pico-8 play session: mixed d-pad (fixed 12-tick cycle), after a click and taps of 🅾, ❎, 🅾+❎, 🅾 in the second before t = 0

[t = 1 s] mixed d-pad (1.2s cycle ×~1): → ← ↑ ↓ + 🅾/❎ taps, ~1s
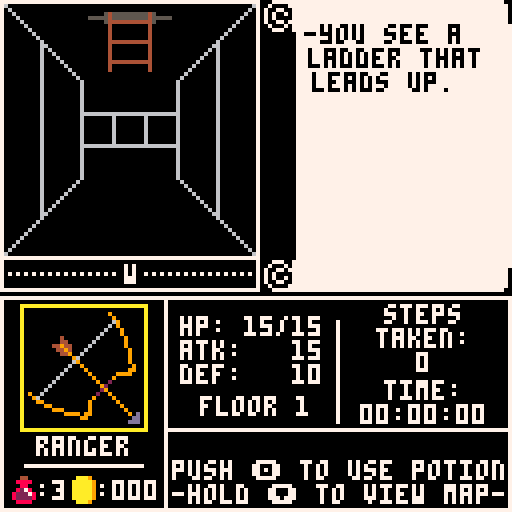
[t = 2 s] mixed d-pad (1.2s cycle ×~1): → ← ↑ ↓ + 🅾/❎ taps, ~2s
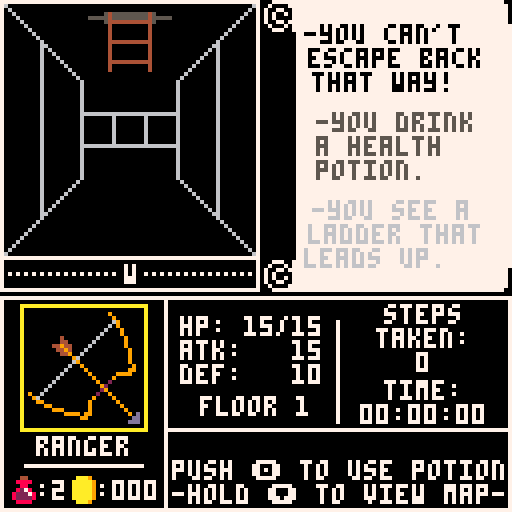
[t = 4 s] mixed d-pad (1.2s cycle ×~3): → ← ↑ ↓ + 🅾/❎ taps, ~4s
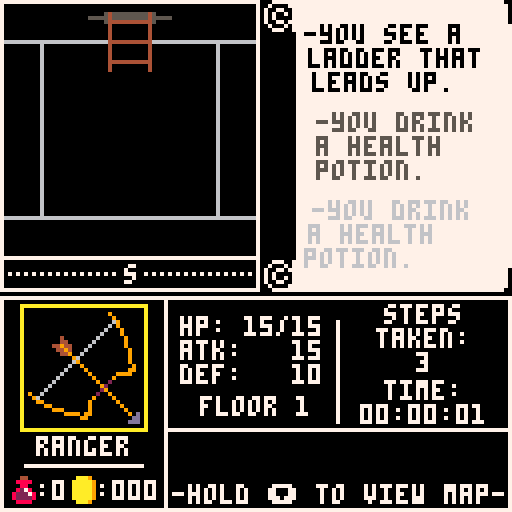
[t = 6 s] mixed d-pad (1.2s cycle ×~5): → ← ↑ ↓ + 🅾/❎ taps, ~6s
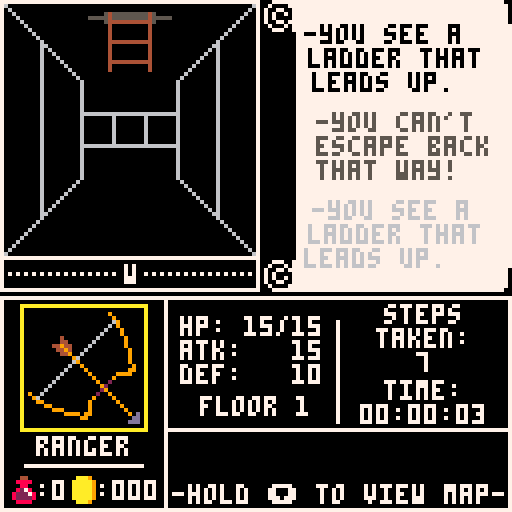
[t = 8 s] mixed d-pad (1.2s cycle ×~6): → ← ↑ ↓ + 🅾/❎ taps, ~8s
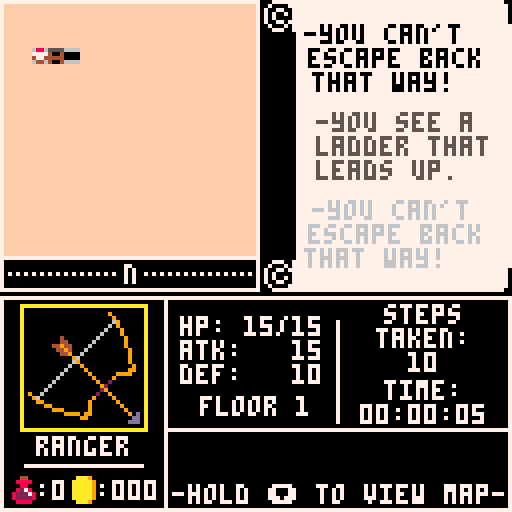

pico-8 cartridge
version 8
__lua__
--wizardish
--by eduardolicious

cartdata("wizardish")
high=dget(00)
floor={}
floornum=0
startx=3
starty=3
endx=7
endy=2
posx=startx
posy=starty
dirdraw=2
facing="s"
message1a="-you see a"
message1b="ladder that"
message1c="leads up."
message2a=" "
message2b=" "
message2c=" "
message3a=" "
message3b=" "
message3c=" "
steps=0
totalsteps=0
potions=3
gold=0
sclock=0
mclock=0
hclock=0
justclimbed=0
scroll=390
animloop=0
palette=0

function _init()
 sfx(10)
 titleinit()
end

function titleinit()
 mode=0
end

function gameinit()
 mode=1
 buildmap()
end

function chargeninit()
 mode=3
end

function confirminit()
 mode=4
end

function gameoverinit()
 mode=5
end

function endinginit()
 mode=6
end

function buildmap()
 for x=-2,17 do
 floor[x]={}
  for y=0,15 do
   floor[x][y]=sget((floornum*16)+x,y+8)
   sset(110+x,64+y,15)
  end
 end
palette=flr(rnd(12))
if palette==1 then
 pal1=13
 pal2=12
elseif palette==2 then
 pal1=1
 pal2=13
elseif palette==3 then
 pal1=2
 pal2=14
elseif palette==4 then
 pal1=2
 pal2=8
elseif palette==5 then
 pal1=5
 pal2=6
elseif palette==6 then
 pal1=6
 pal2=7
elseif palette==7 then
 pal1=9
 pal2=15
elseif palette==8 then
 pal1=9
 pal2=10
elseif palette==9 then
 pal1=4
 pal2=15
else
 pal1=3
 pal2=11
end
pal(3,pal1)
pal(11,pal2)
end

function move()
if btnp(0) and floor[posx][posy]!=5 then
 dirdraw-=1
end
if dirdraw<0 then
 dirdraw=3
end
if btnp(1) and floor[posx][posy]!=5 then
 dirdraw+=1
end
if dirdraw>3 then
 dirdraw=0
end
if btnp(2) and floor[posx][posy]!=5 then
 if dirdraw==0 and floor[posx][posy-1]!=0 then
  posy-=1
 elseif dirdraw==1 and floor[posx+1][posy]!=0 then
  posx+=1
 elseif dirdraw==2 and floor[posx][posy+1]!=0 then
  posy+=1
 elseif dirdraw==3 and floor[posx-1][posy]!=0 then
  posx-=1
 end
messages()
end
if btnp(4) and potions>=1 then
 use_potion()
end
if btnp(5) and floor[posx][posy]==2 and justclimbed==0 then
 go_up()
end
if btnp(5) and floor[posx][posy]==3 and justclimbed==0 then
 go_down()
end
if btnp(5) and floor[posx][posy]==4 then
 open_chest()
end
if btnp(5) and floor[posx][posy]==5 then
 attack()
end
 sset((112+posx),(posy+64),0)
end

function attack()
 rotatemessages()
 message1a="-you attack"
 message1b="the monster"
 hitchance=flr(rnd(6))
 if hitchance<=1 then
  sfx(12)
  message1c="but miss!"
 else
  sfx(11)
  message1c="and hit it!"
  enemy.health-=flr((str/2)+(flr(rnd(str/2))))+1
 end
 if enemy.health<=0 then
  enemy.health=0
  kill()
 else
  gamedraw()
  if btnp(5,1) then
  for delay=1,3000 do
   drawenemy()
  end
  end
  enemyattack()
 end
end

function kill()
 gamedraw()
 if btnp(5,1) then
 for delay=1,3000 do
   drawenemy()
 end
 end
 sfx(13)
 rotatemessages()
 message1a="-you have"
 message1b="defeated the"
 message1c="monster!"
 gold+=flr(rnd(10))
 floor[posx][posy]=1
 sset(((floornum*16)+posx),(posy+8),1)
end

function enemyattack()
 rotatemessages()
 for delay=1,30 do
 if btn(5,1) then
  line(0,0,0,60,7)
  flip()
 else
  if btnp(3) then
  drawenemy()
  end
  flip()
 end
 end
 message1a="-the monster"
 message1b="attacks you"
 misschance=flr(rnd(6))
 if misschance<=1 or (character=="ranger" and misschance<=2) then
  sfx(12)
  message1c="but misses!"
 else
  message1c="and hits!"
  for delay=1,7 do
  line(20,20,delay*4+20,delay*4+20,8)
  line(25,15,delay*4+25,delay*4+15,8)
  line(15,25,delay*4+15,delay*4+25,8)
  flip()
  end
  if hp<10 then
   print("0",61,79,8)
   print(hp,65,79,8)
  else
   print(hp,61,79,8)
  end
  sfx(11)
  damage=flr((enemy.attack/3)+(flr(rnd(enemy.attack/2))))-(dex/5)
  if damage <=0 then
   hp-=1
  else
   hp-=damage
  end
 end
end

function use_potion()
 sfx(16)
 potions-=1
 rotatemessages()
 message1a="-you drink"
 message1b="a health"
 message1c="potion."
  for delay=1,30000 do
  if hp<10 then
   print("0",61,79,12)
   print(hp,65,79,12)
  else
   print(hp,61,79,12)
  end
  end
 hp+=10
 if character=="cleric" then
  rotatemessages()
  message1a="-the gods"
  message1b="bless your"
  message1c="potion!"
  hp+=(flr(rnd(4))+1)
 end
 if hp>hpmax then
  hp=hpmax
 end
end

function go_down()
 sfx(14)
 floornum+=1
 if floornum>7 then
  mode=6
 else
 rotatemessages()
 message1a="-you climb"
 message1b="down to the"
 message1c="next floor."
 justclimbed=1
 pal()
 buildmap()
 end
end

function go_up()
  rotatemessages()
  message1a="-you can't"
  message1b="escape back"
  message1c="that way!"
end

function open_chest()
 local trapchance=rnd(100)
 if character=="ranger" then
  if trapchance<=25 then
   rotatemessages()
   message1a="-you find"
   message1b="and disarm"
   message1c="a trap!"
   sfx(12)
   for delay=1,15 do
    flip()
   end
   gamedraw()
   for delay=1,10 do
    flip()
   end
  end
  trapchance=100
 end
 rotatemessages()
 if trapchance<=25 then
  sfx(11)
  message1a="-you just"
  message1b="triggered a"
  message1c="trap!"
  for delay=1,10 do
  print("*",31,40,8)
  flip()
  end
   gamedraw()
   for delay=1,10 do
    flip()
   end
  print("*",31,40,0)
  hp-=(flr(rnd(7)))+1
  rotatemessages()
 end
 sfx(13)
  for delay=1,15 do
  print("*",27,28,10)
  spr(6,32,32)
  flip()
  end
 local loot=rnd(3)
 if loot<=1 and potions <=9 then
  message1a="-you find"
  message1b="a potion in"
  message1c="the chest."
  potions+=1
 else
 message1a="-you find"
 message1b="some gold in"
 message1c="the chest."
 gold+=((flr(rnd(10)))+10)
 end
 floor[posx][posy]=1
 sset(((floornum*16)+posx),(posy+8),1)
end

function drawwalls()
if dirdraw==0 then
 if floor[posx][posy-1]==0 then
  drawfrontwall()
  if floor[posx-1][posy-1]!=0 then
   drawfakeleft()
  end
  if floor[posx+1][posy-1]!=0 then
   drawfakeright()
  end
 else
 if floor[posx-1][posy-1]==0 then
  drawupleftwall()
 else
  drawupleftblank()
 end
 if floor[posx+1][posy-1]==0 then
  drawuprightwall()
 else
  drawuprightblank()
 end
 end
 if floor[posx-1][posy]==0 then
  drawleftwall()
 elseif floor[posx-1][posy-1]==0 then
  drawleftblank()
 end
 if floor[posx+1][posy]==0 then
  drawrightwall()
 elseif floor[posx+1][posy-1]==0 then
  drawrightblank()
 end 
 if floor[posx][posy-3]==0 and floor[posx][posy-2]!=0 and floor[posx][posy-1]!=0 then
  draw2frontwall()
 end
 if floor[posx][posy-2]==0 and floor[posx][posy-1]!=0 then
  drawupfrontwall()
 elseif floor[posx][posy-1]!=0 then
 if floor[posx-1][posy-2]==0 then
  draw2leftwall()
 end
 if floor[posx+1][posy-2]==0 then
  draw2rightwall()
 end
 end
elseif dirdraw==1 then
 if floor[posx+1][posy]==0 then
  drawfrontwall()
  if floor[posx+1][posy-1]!=0 then
   drawfakeleft()
  end
  if floor[posx+1][posy+1]!=0 then
   drawfakeright()
  end
 else
 if floor[posx+1][posy-1]==0 then
  drawupleftwall()
 else
  drawupleftblank()
 end
 if floor[posx+1][posy+1]==0 then
  drawuprightwall()
 else
  drawuprightblank()
 end
 end
 if floor[posx][posy-1]==0 then
  drawleftwall()
 elseif floor[posx+1][posy-1]==0 then
  drawleftblank()
 end
 if floor[posx][posy+1]==0 then
  drawrightwall()
 elseif floor[posx+1][posy+1]==0 then
  drawrightblank()
 end
 if floor[posx+3][posy]==0 and floor[posx+2][posy]!=0 and floor[posx+1][posy]!=0 then
  draw2frontwall()
 end
 if floor[posx+2][posy]==0 and floor[posx+1][posy]!=0 then
  drawupfrontwall()
 elseif floor[posx+1][posy]!=0 then
 if floor[posx+2][posy-1]==0 then
  draw2leftwall()
 end
 if floor[posx+2][posy+1]==0 then
  draw2rightwall()
 end
 end
elseif dirdraw==2 then
 if floor[posx][posy+1]==0 then
  drawfrontwall()
  if floor[posx+1][posy+1]!=0 then
   drawfakeleft()
  end
  if floor[posx-1][posy+1]!=0 then
   drawfakeright()
  end
 else
 if floor[posx+1][posy+1]==0 then
  drawupleftwall()
 else
  drawupleftblank()
 end
 if floor[posx-1][posy+1]==0 then
  drawuprightwall()
 else
  drawuprightblank()
 end
 end
 if floor[posx+1][posy]==0 then
  drawleftwall()
 elseif floor[posx+1][posy+1]==0 then
  drawleftblank()
 end
 if floor[posx-1][posy]==0 then
  drawrightwall()
 elseif floor[posx-1][posy+1]==0 then
  drawrightblank()
 end
 if floor[posx][posy+3]==0 and floor[posx][posy+2]!=0 and floor[posx][posy+1]!=0 then
  draw2frontwall()
 end
 if floor[posx][posy+2]==0 and floor[posx][posy+1]!=0 then
  drawupfrontwall()
 elseif floor[posx][posy+1]!=0 then
 if floor[posx+1][posy+2]==0 then
  draw2leftwall()
 end
 if floor[posx-1][posy+2]==0 then
  draw2rightwall()
 end
 end
elseif dirdraw==3 then
 if floor[posx-1][posy]==0 then
  drawfrontwall()
  if floor[posx-1][posy+1]!=0 then
   drawfakeleft()
  end
  if floor[posx-1][posy-1]!=0 then
   drawfakeright()
  end
 else
 if floor[posx-1][posy+1]==0 then
  drawupleftwall()
 else
  drawupleftblank()
 end
 if floor[posx-1][posy-1]==0 then
  drawuprightwall()
 else
  drawuprightblank()
 end
 end
 if floor[posx][posy+1]==0 then
  drawleftwall()
 elseif floor[posx-1][posy+1]==0 then
  drawleftblank()
 end
 if floor[posx][posy-1]==0 then
  drawrightwall()
 elseif floor[posx-1][posy-1]==0 then
  drawrightblank()
 end
 if floor[posx-3][posy]==0 and floor[posx-2][posy]!=0 and floor[posx-1][posy]!=0 then
  draw2frontwall()
 end
 if floor[posx-2][posy]==0 and floor[posx-1][posy]!=0 then
  drawupfrontwall()
 elseif floor[posx-1][posy]!=0 then
 if floor[posx-2][posy+1]==0 then
  draw2leftwall()
 end
 if floor[posx-2][posy-1]==0 then
  draw2rightwall()
 end
 end
end
end

function drawfrontwall()
line(10,10,54,10,6)
line(10,10,10,54,6)
line(54,10,54,54,6)
line(10,54,54,54,6)
end

function drawfakeleft()
line(0,22,10,25,6)
line(0,42,10,39,6)
end

function drawfakeright()
line(64,22,54,25,6)
line(64,42,54,39,6)
end

function drawupfrontwall()
line(20,20,20,44,6)
line(44,20,44,44,6)
line(20,20,44,20,6)
line(20,44,44,44,6)
end

function draw2frontwall()
line(28,28,28,36,6)
line(36,28,36,36,6)
line(20,28,44,28,6)
line(20,36,44,36,6)
end

function drawleftwall()
line(0,22,10,25,0)
line(0,42,10,39,0)
line(0,0,10,10,6)
line(0,64,10,54,6)
line(10,10,10,54,6)
end

function drawleftblank()
line(10,10,10,54,6)
line(10,10,0,10,6)
line(10,54,0,54,6)
end

function drawupleftwall()
line(10,10,10,54,6)
line(10,10,20,20,6)
line(10,54,20,44,6)
line(20,20,20,44,6)
end

function draw2leftwall()
line(20,20,20,44,6)
line(20,20,28,28,6)
line(20,44,28,36,6)
line(28,28,28,36,6)
line(21,28,27,28,0)
line(21,36,27,36,0)
end

function drawupleftblank()
line(20,20,20,44,6)
line(20,20,10,20,6)
line(20,44,10,44,6)
end

function drawrightwall()
line(64,22,54,25,0)
line(64,42,54,39,0)
line(64,0,54,10,6)
line(64,64,54,54,6)
line(54,10,54,54,6)
end

function drawrightblank()
line(54,10,54,54,6)
line(54,10,64,10,6)
line(54,54,64,54,6)
end

function drawuprightwall()
line(54,10,54,54,6)
line(54,10,44,20,6)
line(54,54,44,44,6)
line(44,20,44,44,6)
end

function draw2rightwall()
line(44,20,44,44,6)
line(44,20,36,28,6)
line(44,44,36,36,6)
line(36,28,36,36,6)
line(37,28,43,28,0)
line(37,36,43,36,0)
end

function drawuprightblank()
line(44,20,44,44,6)
line(44,20,54,20,6)
line(44,44,54,44,6)
end

function drawprops()
if floor[posx][posy]==2 then
 drawladderup()
elseif floor[posx][posy]==3 then
 drawladderdown()
end
if floor[posx][posy]==4 then
 drawchest()
end
if floor[posx][posy]==5 then
 drawenemy()
end
end

function drawenemy()
 if animloop<10 then
  spr(48,16,27,4,1)
  spr(52,16,35,4,1)
 elseif (animloop>=10 and animloop<20) or (animloop>=40 and animloop<50) then
  spr(240,16,27,4,1)
  spr(244,16,35,4,1) 
 elseif (animloop>=20 and animloop<40) then
  spr(248,16,27,4,1)
  spr(252,16,35,4,1)
 end 
 spr(56,16,43,4,1)
 spr(60,16,51,4,1)
 if enemy.health>0 then
  line((64-enemy.maxhealth)/2,23,((64-enemy.maxhealth)/2)+enemy.health,23,8)
 end
 if enemy.health<enemy.maxhealth then
  line(((64-enemy.maxhealth)/2)+enemy.health+1,23,((64-enemy.maxhealth)/2)+enemy.maxhealth,23,0)
 end
 rect(((64-enemy.maxhealth)/2)-1,22,((64-enemy.maxhealth)/2)+enemy.maxhealth+1,24,7)
end

function generateenemy()
 enemy={}
 enemy.health=flr(rnd(15))+(floornum*7)+1
 if enemy.health>=60 then
  enemy.health=60
 end
 enemy.maxhealth=enemy.health
 enemy.attack=flr(rnd(floornum*2))+1
 animloop=0
end

function drawladderup()
line(26,3,38,3,5)
line(22,4,42,4,5)
line(26,5,38,5,5)
line(27,3,27,17,4)
line(37,3,37,17,4)
line(27,5,37,5,4)
line(27,10,37,10,4)
line(27,15,37,15,4)
end

function drawladderdown()
line(26,59,38,59,5)
line(22,60,42,60,5)
line(26,61,38,61,5)
line(27,61,27,47,4)
line(37,61,37,47,4)
line(27,59,37,59,4)
line(27,54,37,54,4)
line(27,49,37,49,4)
end

function drawchest()
rectfill(22,46,42,60,4)
rect(22,46,42,60,5)
line(23,48,41,48,5)
line(23,50,41,50,5)
line(23,52,41,52,0)
line(23,56,41,56,5)
rectfill(25,51,27,55,10)
rectfill(37,51,39,55,10)
line(22,46,22,46,0)
line(42,46,42,46,0)
line(26,53,26,54,5)
line(38,53,38,54,5)
end

function rotatemessages()
message3c=message2c
message3b=message2b
message3a=message2a
message2c=message1c
message2b=message1b
message2a=message1a
steps=0
end

function messages()
totalsteps+=1
steps+=1
if floor[posx][posy]==2 then
 rotatemessages()
 message1a="-you see a"
 message1b="ladder that"
 message1c="leads up."
end
if floor[posx][posy]==3 then
 rotatemessages()
 message1a="-you see a"
 message1b="ladder that"
 message1c="leads down."
end
if floor[posx][posy]==4 then
 rotatemessages()
 message1a="-you see a"
 message1b="locked chest"
 message1c="before you."
end
if floor[posx][posy]==5 then
 sfx(10)
 rotatemessages()
 message1a="-you are"
 message1b="ambushed by"
 message1c="an enemy!"
 generateenemy()
end
if steps>=1 then
 justclimbed=0
end
if steps>=4 then
 rotatemessages()
 message1a=" "
 message1b=" "
 message1c=" "
end
if steps>=8 then
 rotatemessages()
end
if steps>=12 then
 rotatemessages()
end
end

function titleupdate()
 if btnp(4) then
  music(0)
  chargeninit()
 end
end

function chargenupdate()
 if btnp(0) then
  character="knight"
  str=15
  con=40
  dex=35
 elseif btnp(1) then
  character="wizard"
  str=30
  con=20
  dex=15
 elseif btnp(2) then
  character="cleric"
  str=20
  con=30
  dex=25
 elseif btnp(3) then
  character="ranger"
  str=15
  con=15
  dex=10
 end
 if btnp(0) or btnp(1) or btnp(2) or btnp(3) then
  hp=con
  hpmax=con
  confirminit()
 end
end

function confirmupdate()
 if character=="knight" then
 charspr=64
 elseif character=="wizard" then
 charspr=68
 elseif character=="cleric" then
 charspr=72
 elseif character=="ranger" then
 charspr=76
 end
 if btnp(5) then
  gameinit()
 elseif btnp(4) then
  chargeninit()
 end
end

function gameoverupdate()
 if scroll>=111 then
  scroll-=1
 end 
end

function endingupdate()
 if scroll>=111 then
  scroll-=1
 end 
end

function gameupdate()
animloop+=2
if animloop>=50 then
 animloop=0
end
sclock+=1
if sclock>1800 then
 mclock+=1
 sclock=0
end
if mclock>60 then
 hclock+=1
 mclock=0
end
if dirdraw==0 then
 facing="n"
elseif dirdraw==1 then
 facing="e"
elseif dirdraw==2 then
 facing="s"
elseif dirdraw==3 then
 facing="w"
end
move()
if hp<=0 then
 mode=5
end
end

function _draw()
 if mode==0 then
  titledraw()
 elseif mode==1 then
  gamedraw()
 elseif mode==3 then
  chargendraw()
 elseif mode==4 then
  confirmdraw()
 elseif mode==5 then
  gameoverdraw()
 elseif mode==6 then
  endingdraw()
 end
end

function titledraw()
 cls()
 spr(128,0,0,16,7)
 print("by eduardolicious",30,64,15)
 print("high score:",36,97,15)
 print(high,80,97,10)
 print("push 🅾️ to start",32,103,15)
 print("music by 0xabad1dea git.io/voamb",0,115,15)
 print("enemy art by @tronknotts",16,121,15)
end

function chargendraw()
 cls()
 spr(2,61,44)
 spr(2,61,57,1,1,false,true)
 spr(3,67,51)
 spr(3,54,51,1,1,true,false)
 spr(64,5,38,4,4)
 spr(68,90,38,4,4)
 spr(72,48,0,4,4)
 spr(76,48,76,4,4)
 print("knight",10,71,12)
 print("wizard",95,71,12)
 print("cleric",53,34,12)
 print("ranger",53,109,12)
 print("choose your character",24,120,7)
end

function confirmdraw()
 rectfill(15,15,111,111,10)
 rectfill(16,16,110,110,0)
 print(character,52,19,7)
 spr(charspr,48,25,4,4)
 if character=="knight" then
  print("- high defense",18,65,12)
  print("- high hp",18,71,12)
  print("- low attack",18,77,12)
 elseif character=="wizard" then
  print("- huge magical attack",18,65,12)
  print("- very low defense",18,71,12)
  print("- very low hp",18,77,12)
 elseif character=="ranger" then
  print("- below average stats",18,65,12)
  print("- avoids all traps",18,71,12)
  print("- avoids more attacks",18,77,12)
 elseif character=="cleric" then
  print("- well-rounded stats",18,65,12)
  print("- potions receive a",18,71,12)
  print("healing bonus",26,77,12)
 end
 print("🅾️-go back  ❎-confirm",20,102,10)
end

function gamedraw()
cls()
line(0,72,64,72,7)
local compx=2
while compx<30 do
 line(compx,68,compx,68,7)
 line(compx+34,68,compx+34,68,7)
 compx+=2
end
print(facing,31,66,7)
spr(1,66,0)
spr(1,66,65,1,1,false,true)
line(74,8,74,64,7)
line(70,0,125,0,7)
line(70,72,125,72,7)
line(126,1,126,5,7)
line(126,71,126,67,7)
line(127,6,127,66,7)
rectfill(74,1,126,71,7)
print(message1a,76,6,0)
print(message1b,77,12,0)
print(message1c,78,18,0)
print(message2a,79,28,5)
print(message2b,79,34,5)
print(message2c,79,40,5)
print(message3a,78,50,6)
print(message3b,77,56,6)
print(message3c,76,62,6)
if btn(3) then
rectfill(0,0,64,64,15)
for mapblockx=0,15 do
 for mapblocky=0,15 do
  if sget(mapblockx+floornum*16,mapblocky+8)==1 or sget(mapblockx+floornum*16,mapblocky+8)==5 then
  rectfill(mapblockx*4,mapblocky*4,((mapblockx+1)*4)-1,((mapblocky+1)*4)-1,0)
  if sget(mapblockx+floornum*16,mapblocky+7)==0 then
   line((mapblockx*4),(mapblocky*4),(mapblockx*4)+3,(mapblocky*4),6)
  end
  if sget(mapblockx+floornum*16,mapblocky+9)==0 then
   line((mapblockx*4),(mapblocky*4)+3,(mapblockx*4)+3,(mapblocky*4)+3,6)
  end
  if sget((mapblockx+floornum*16)-1,mapblocky+8)==0 then
   line((mapblockx*4),(mapblocky*4),(mapblockx*4),(mapblocky*4)+3,6)
  end
  if sget((mapblockx+floornum*16)+1,mapblocky+8)==0 then
   line((mapblockx*4)+3,(mapblocky*4),(mapblockx*4)+3,(mapblocky*4)+3,6)
  end
  line(mapblockx*4,mapblocky*4,mapblockx*4,mapblocky*4,6)
  line(mapblockx*4+3,mapblocky*4,mapblockx*4+3,mapblocky*4,6)
	 line(mapblockx*4,mapblocky*4+3,mapblockx*4,mapblocky*4+3,6)
	 line(mapblockx*4+3,mapblocky*4+3,mapblockx*4+3,mapblocky*4+3,6)  
  elseif sget(mapblockx+floornum*16,mapblocky+8)==2 then
  rectfill(mapblockx*4,mapblocky*4,((mapblockx+1)*4)-1,((mapblocky+1)*4)-1,0)
  spr(8,mapblockx*4,mapblocky*4)
  elseif sget(mapblockx+floornum*16,mapblocky+8)==3 then
  rectfill(mapblockx*4,mapblocky*4,((mapblockx+1)*4)-1,((mapblocky+1)*4)-1,0)
  spr(9,mapblockx*4,mapblocky*4)
  elseif sget(mapblockx+floornum*16,mapblocky+8)==4 then
  rectfill(mapblockx*4,mapblocky*4,((mapblockx+1)*4)-1,((mapblocky+1)*4)-1,0)
  spr(10,mapblockx*4,mapblocky*4)  
  end
  end
end 
if dirdraw==1 then
spr(7,posx*4-2,posy*4-2)
elseif dirdraw==3 then
spr(7,posx*4-2,posy*4-2,1,1,true,false)
elseif dirdraw==2 then
spr(11,posx*4-2,posy*4-2)
elseif dirdraw==0 then
spr(12,posx*4-2,posy*4-2)
end
sspr(112,64,15,15,0,0,60,60)
else
drawwalls()
drawprops()
end
line(0,0,64,0,7)
line(0,64,64,64,7)
line(0,0,0,72,7)
line(64,0,64,72,7)
rect(0,74,127,127,7)
print(character,9,109,7)
line(6,116,35,116)
spr(charspr,5,76,4,4)
spr(4,3,119)
print(potions,13,120,7)
spr(5,18,119)
if gold<=9 then
 print("00",28,120)
 print(gold,36,120)
 elseif gold>9 and gold<=99 then
 print("0",28,120)
 print(gold,32,120)
 elseif gold>99 and gold<=999 then
 print(gold,28,120)
 elseif gold>999 then
 print("999",28,120)
end
line(41,75,41,127,7)
line(41,107,127,107,7)
line(84,80,84,105,7)
print("-hold ⬇️ to view map-",43,121)
if potions>=1 then
 print("push 🅾️ to use potion",43,115)
end
if floor[posx][posy]==2 then
 print(" ",43,109,7)
 elseif floor[posx][posy]==3 then
 print("push ❎ to climb down",43,109,7)
 elseif floor[posx][posy]==4 then
 print("push ❎ to open chest",43,109,7)
 elseif floor[posx][posy]==5 then
 print("push ❎ to attack",51,109,7)
end
print("hp:   /",45,79,7)
print(hpmax,73,79,7)
if hp<10 then
 print("0",61,79,7)
 print(hp,65,79,7)
else
 print(hp,61,79,7)
end
print("atk:",45,85,7)
print(str,73,85,7)
print("def:",45,91,7)
print(dex,73,91,7)
print("floor",50,99,7)
print(floornum+1,74,99,7)
print("steps",96,76,7)
print("taken:",94,82,7)
if totalsteps<10 then
 print(totalsteps,104,88,7)
 elseif totalsteps>=10 and totalsteps<100 then
 print(totalsteps,102,88,7) 
 elseif totalsteps>=100 and totalsteps<1000 then
 print(totalsteps,100,88,7) 
 elseif totalsteps>=1000 and totalsteps<10000 then
 print(totalsteps,98,88,7) 
 elseif totalsteps>=10000 and totalsteps<100000 then
 print(totalsteps,96,88,7) 
 else
 print(totalsteps,94,88,7) 
end
print("time:",96,95,7)
print(":  :",98,101,7)
if hclock>=10 then
 print(hclock,90,101,7)
else
 print("0",90,101,7)
 print(hclock,94,101,7)
end
if mclock>=10 then
 print(mclock,102,101,7)
else
 print("0",102,101,7)
 print(mclock,106,101,7)
end
if flr(sclock/30)>=10 then
 print(flr(sclock/30),114,101,7)
else
 print("0",114,101,7)
 print(flr(sclock/30),118,101,7)
end
end

function gameoverdraw()
 cls()
 print("you have succumbed to your",0,scroll/3,6)
 print("injuries, and fallen in the",0,scroll/3+6,6)
 print("labyrinth. you will make a fine",0,scroll/3+12,6)
 print("meal for its inhabitants...",0,scroll/3+18,6)
 print("you fell on floor:",0,scroll/3+42,6)
 print(floornum+1,76,scroll/3+42,10)
 print("total gold:",0,scroll/3+48,6)
 print(gold,48,scroll/3+48,10)
 if scroll==110 and gold>high then
  print("new high score!",28,121,10)
  dset(00,gold)
 end
end

function endingdraw()
 cls()
 print("you have escaped the labyrinth.",0,scroll/3,6)
 print("with your life, and your new",0,scroll/3+12,6)
 print("fortune intact, you breathe a",0,scroll/3+18,6)
 print("sigh of relief.",0,scroll/3+24,6)
 print("but...where exactly have you",0,scroll/3+42,6)
 print("escaped to?",0,scroll/3+48,6)
 if scroll==110 and gold>high then
  print("new high score!",28,121,10)
  dset(00,gold)
 end
end

function _update()
 if mode==0 then
  titleupdate()
 elseif mode==1 then
  gameupdate()
 elseif mode==3 then
  chargenupdate()
 elseif mode==4 then
  confirmupdate()
 elseif mode==5 then
  gameoverupdate()
 elseif mode==6 then
  endingupdate()
 end
end
__gfx__
000000000077770000000000000a0000004400000aaa900000000a00000000005555000040040000444400000000000000000000000000000000000000000000
0000000007000077000a0000000aa00008888000aaaaa90000000a00000000004004000044440000a44a00000000000000000000000000000000000000000000
007007007007700700a9a000aaa9aa0000880007aaaaa9070000aaa0000770004444000040040000444400000007700000088000000000000000000000000000
00077000707007070aa9aa00a99999a008278000aaaaa90000000a00007788004004000055550000444400000077770000777700000000000000000000000000
0007700070700007aa999aa0aaa9aa0082227807aaaaa90700000a00004774000000000000000000000000000048840000477400000000000000000000000000
007007007007707700a9a000000aa00082222800aaaaa9000a000000000440000000000000000000000000000004400000044000000000000000000000000000
000000000700070700a9a000000a0000088880000aaa9000a0a00000000000000000000000000000000000000000000000000000000000000000000000000000
000000000077700700aaa0000000000000000000000000000a000000000000000000000000000000000000000000000000000000000000000000000000000000
00000000000000000000000000000000000000000000000000000000000000000000000000000000000000000000000000000000000000000000000000000000
01111111111111100111111111111140011111111110113001115111115111200111111101111110011111111111111001111111111111100111540404511110
01000000001000100100000000000010010100000010101001010000000010100101010101000010010000100100001001000500000010100100000100000010
01121111111110400151111111111010011111111111115001010000000010100101010101005010011111100111115005401111111150100100000300000010
01000001000050000100000000001010010101000010100001010000000010100101111501111010010000511100101001001000050010100100000500000010
01111111111111100101111111511010010115001111111001010000000010100540010100000050011110010050511001051011111011100100000100000010
01050000000000100101000000001010010100111010101001010000000010100101111111111010010011111111101001001010001010100100004140000010
01111111041131100101111111112110010100104110101001010000000010100101000401001010054010030000101001001012101015100100000100000010
01000001000000100401000000001010010101140100101001041111111110100101111001111010010111111111111001011000101000100100045154000010
01051111111111100001000410111010010101011100101001000000000000100100010001000010010101000001001001001111101011100100000100000010
01101001000000100111110010101010011111110011101001001111111300100111111103021110010111011211001001000500001010000100451115400010
01011001111000100100010010101010000101000010101001001000010100100101010100010010010100010001111001011111111011500100000100000010
01401001001111100111011110511010011111111115111001001000050100500105011511151110050501111115001005110000000010100104511111540010
01001001000000100001010000001010010105000000101001401000010500100101000000000010010101000001001001010111110110100100000500000010
01111111111111100311011111111110021101111111111000111151111111100111111111111110011111111111111001110103011101100111111211111110
00000000000000000000000000000000000000000000000000000000000000000000000000000000000000000000000000000000000000000000000000000000
00000000000aab0000aab000000000000000000000033333333333333b0000000000000bb0003335353333333300bb0000000000000021212121212100000000
0000000000991ab00991ab00000000000000000000338383838383833300000000000bb3bb025353535353533e0bb3bb00000000000004444444444400000000
000000000009933000993300000000000000000000001515151515158b30000000000033332be3e3e3e3e3edebe3333000000000000044444554444440000000
000000000000003b000003b00000000000000000000001111111111113b00000000000333bb3d2d2d2d2d2d233bb333000000000000445445004454545000000
0000000000000b3bbbbb3bbb000000000000000000000111111111111b300000000000033333222222222d2d3333330000000000000454555004545555000000
000000000000b3b3b3b3b3b3b000000000000000000111111111111113b0000000000000333312222222222213333000000000000bbbbbb300bbbbbb33000000
00000000000b3b3b3b3b3b3b3b0000000000000000335151515151515b3000000000000000002122222221210000000000000000bb3bb3bb0bb3bb3bbb000000
000000000003333333333333b3000000000000000003383838383838b30000000000000000001212121212120000000000000000333333330333333333000000
aaaaaaaaaaaaaaaaaaaaaaaaaaaaaaaaaaaaaaaaaaaaaaaaaaaaaaaaaaaaaaaaaaaaaaaaaaaaaaaaaaaaaaaaaaaaaaaaaaaaaaaaaaaaaaaaaaaaaaaaaaaaaaaa
a000000000000000000000000000000aa000000000000000000000000000000aa000000000000009990000000000000aa000000000000000000000000000000a
a000000000000000000066000000990aa000000000000000ccccc0000000000aa00000000000000999000a000000000aa000000000000000000000900000000a
a000000000000000000066600009990aa0000000cccc000cc11c000000ccc00aa0000000000000099900a0a00000000aa000000000000000000000090000000a
a000000000000000000006660099900aa00000cc11c0000c11c00000cc11c00aa00000000000000999000a000000000aa000000000000000000000069000000a
a000000000007777777700666999000aa0000c111c0000c1011c000c111c000aa000a00000000009990000000000000aa000000000000000000000609000000a
a000000000771111111177d62890000aa000c101c0000c100011c0c101c0000aa000a00000000009990000000000000aa000000000000000000006000900000a
a0000000071177777777117d8860000aa000c101c00cc10000011c1101c0000aa00aaa0000000009990000000000000aa000000000000000000060000900000a
a00000007177777777777717d666000aa0000c101cc110000000110001c0000aa000a000000a0a09990000000000000aa000000000300000000600000090000a
a00000007177777777777717dd66600aa0000c100110000022000000001c000aa000a0000000a009990000000000000aa000000000330000006000000090000a
a000000071777777777777170006660aa000c1000000002288220000001c000aa0000000000a0a099900000000a0000aa000000033933000060000000090000a
a000000071777777777777170000660aa000c10000002288888822000001c00aa0000000000000099900000000a0000aa000000003393000600000000009000a
a000000071777777777777170000000aa00c1000002288828888882200001c0aa000666666600009990000666aaa000aa000000000339006000000000009000a
a000000071777777777777170000000aa00c1000228882282888888822001c0aa006666666d60009990006d666a6600aa000000000000960000000000009000a
a000000007177777777771700000000aa000002288822888822888888822000aa00666666d6600099900066d66a6600aa000000000000690000000000009000a
a000000007177777777771700000000aa000228882288882288822888888200aa00666666d6600099900066d6666600aa000000000006009000000000000900a
a000000007177777777771700000000aa002888888888228882282888888820aa00666666d6dddd999dddd6d6666600aa000000000060000900000000009900a
a000000007177777777771700000000aa002888888882888228828228888820aa00666666d6ddddd9ddddd6d6666600aa000000000600000090000009999000a
a000000000717777777717000000000aa002228888888822828282822888200aa00666666d6ddddddddddd6d6666600aa000000006000000009000090000000a
a000000000717777777717000000000aa002272288888888282882288822600aa00666666d6dd66666666d6d6666600aa000000060000000000900200000000a
a00000000d717777777717000000000aa002267722888888828228882277600aa00666666d6ddddddddddd6d6666600aa000000600000000000092000000000a
a0000000dd671777777170000000000aa002276677228888882888227766620aa00666666d6ddddddddddd6d6666600aa000006000000000000029000000000a
a000000dd6d71777777170000000000aa002267766772288888822776677620aa00666666d6ddddddddddd6d6666600aa090060000000000000200900000000a
a00000dd6dd07177771700000000000aa000226677667722882277667766200aa00666666d6ddddddddddd6d6666600aa009600000000000009000090000000a
a0000dd6dd007177771700000000000aa000002266776677227766776622000aa00666666d6ddddddddddd6d6666600aa000990000000000090000009000000a
a000dd6dd0000717717000000000000aa000000022667766776677662200000aa00666666d6000000000006d6666600aa000009900000000090000000900000a
a00dd6dd00000071170000000000000aa000000000226677667766220000000aa006666666600000000000666666600aa000000099900000090000000090000a
a0dd6dd000000007700000000000000aa000000000002266776622000000000aa006666666600000000000666666600aa0000000000999909900000000090d0a
a0d6dd0000000000000000000000000aa000000000000022662200000000000aa000666666000000000000066666000aa000000000000009900000000000dd0a
a0ddd00000000000000000000000000aa000000000000000220000000000000aa000000000000000000000000000000aa00000000000000000000000000ddd0a
a000000000000000000000000000000aa000000000000000000000000000000aa000000000000000000000000000000aa000000000000000000000000000000a
aaaaaaaaaaaaaaaaaaaaaaaaaaaaaaaaaaaaaaaaaaaaaaaaaaaaaaaaaaaaaaaaaaaaaaaaaaaaaaaaaaaaaaaaaaaaaaaaaaaaaaaaaaaaaaaaaaaaaaaaaaaaaaaa
00000000000000000000000000000000000000000000000000000000000000000000000000000000000000000000000000000000000000000000000000000000
00000000000000000000000000000000000000000000000000000000000000000000000000000000000000000000000000000000000000000000000000000000
00000000800088088008008000000000000000000000000000000000000000088000000000000000000000000000000000800000000000000000000000000000
00008888800008880008888000000000000000000000000000000000000000088000000000000000000000000000000008880000000000000000000000000000
00008888800008880008888000000000000000000000000000000000000000088000000000000000000000000000000008880000000000000000000000000000
00000888000008880000888000000000000000000000000000000000000000888800000000000000000000000000000088880000000000000000000000000000
00000088000000800000088000000000000000000000000000000000000008888880000000000000000000000000000888888800900000000000000000000000
00000088000000800000088000000000000000000000000000000000000008888880000000000000000000000000000888888807900000000000000000000000
00000088000008800000088000000000000000000000000000000000000000000888000000000000000000000000000880000007900000000000000000000000
00000088000008800000088000000000000000000000000000000000000000000888000000000000000000000000000880000000900000000000000000000000
00000880000008000000088000000000000000000000000000000000000000000088000000000000000000000000008800000000900000000000000000000000
00008800000088000000088000000080000000000000000000000000000000000008800000000000000000000000088000000000900000000000000000000000
00008800000088000000088000000080000000000000000000000000000000000008800000000000000000000000088000000000900000000000000000000000
00008800000088000000088000800888000000000000000000000000000000000000880000000000008880000000088000000000900000000000000000000000
00008800000880000000088008800888888888000888888808888888880000000888880008800000088888080000888888000000900000000000000000000000
00008800000880000000088008800888888888000888888808888888880000000888880008800000088888080000880888000000900000000000000000000000
00088800000880000000088088808800000088008880088800888800880000088800088008880000880008880000800008800000900000000000000000000000
00088800000880000000088088808800000088008880088800888800880000088800088008880000880008880000800008800000900000000000000000000000
00088000000880000000088088800000000088008800008800888000088000088000088000880008800008880000800008880000900000000000000000000000
00888000000880000000088008800000000880088000008800088000008800088000008800880008000000880008800000880000900000000000000000000000
00888000000880000000088008800000000880088000008800088000008800088000008800880008000000880008800000880000900000000000000000000000
00880000008880000000088000800000008800088000008800088000008800880000008800080088000000880008800000880000900000000000000000000000
00880000008880000000088000800000008800888000008800088000008800880000008800080088000000080008800000880000700000000000000000000000
00880000008880000000088000800000008800888000008800088000008800880000008800080088000000080008800000880000900000000000000000009000
00880000008880000000088000800000008800888000008800088000008800880000008800080088000000080008800000880000970000777700000000097900
00880000008880000000088000800000008800888000008800088000008800880000008800080088000000080008800000880000970000777700000000097900
00880000088880000000000000000000088000000000008800088000000000000000008800080000000000080008800000000000990777999977777777997940
08880077088880777777777777777777080077777777708807088077777777777777708807080777777777080708807777777770990999999999999999999940
08880777088880777777777777777777080077777777708807088077777777777777708807080777777777080708807777777770990999999999999999999940
08880099088880999999999999999990880999999999908809088099999999999999908809080999999999080908809999999990940444999944444444999940
08880000088880000000000000000000880000000000008800088000000000000000008800080000000000080008800000000000940000444400000000099400
08880000088880000000088000800008880000888000008800088000008800880000008800080088000000080008800000880000940000444400000000099400
08880000088880000000088000800008800000888000008800088000088000880000008800080088000000080008800000880000900000000000000000004000
08880000088880000000088000800008800000888000008800088000088000880000008800080088000000080008800000880000900000000000000000000000
08880000088880000000088000800008800000088000008800088800880000880000008800080088000000080088800000880000400000000000000000000000
08880000008880000000088000800088800000088000008800088088880000088000088800080088000000880088000000880000900000000000000000000000
08880000008880000000088000800088800000088000008800088088880000088000088800080088000000880088000000880000900000000000000000000000
00880000008880000000088000800888000000008800008800088000008000088000088000080088800000080088000000800000900000000000000000000000
00888000008880000000088000800880000000008880088880088000008800008800880000080008880000080088000000000000900000000000000000000000
00888000008880000000088000800880000000008880088880088000008800008800880000080008880000080088000000000000900000000000000000000000
00888000000888000000088000800880888880000888800000088000000880000888000000080000888800000080000000000000900000000000000000000000
00888000000888000000088000800880888880000888800000088000000880000888000000080000888800000080000000000000900000000000000000000000
00888800000888800000888000000888000088800000000000000000000080000000000000000000008880000000000000000000900000000000000000000000
00088800000888880008888000008800000008880000000000000000000088000000000000000000000888000000000000000000900000000000000000000000
00088800000888880008088000008800000008880000000000000000000088000000000000000000000888000000000000000000900000000000000000000000
00008888008808888888088000008000000000888800080000000000000088800000000880000000000088800000000000000000900000000000000000000000
00000888888000888880088000000000000000088888880000000000000088000000000880000000000008800000000000000000900000000000000000000000
00000888888000888880088000000000000000088888880000000000000088000000000888880000000008800000000000000000900000000000000000000000
00000088800000000000000000000000000000008888800000000000000080000000008888888000000008880000000000000009900000000000000000000000
00000088800000000000000000000000000000008888800000000000000080000000008888888000000008880000000000000009900000000000000000000000
00000000000000000000000000000000000000000000000000000000000000000000008888888800000000880000000000000000900000000000000000000000
00000000000000000000000000000000000000000000000000000000000000000000008888888800000000880000000000000000000000000000000000000000
00000000000000000000000000000000000000000000000000000000000000000000088000000888000000880000000000000000000000000000000000000000
00000000000000000000000000000000000000000000000000000000000000000000000000000008800008880000000000000000000000000000000000000000
00000000000000000000000000000000000000000000000000000000000000000000000000000008888888800000000000000000000000000000000000000000
00000000000000000000000000000000000000000000000000000000000000000000000000000000088888800000000000000000000000000000000000000000
000000000000000000000000000000000000000000033333333333b3b30000000000000000000000000000000000000000000000000b3b3b3b3b3b3b30000000
00000000000aab0000aab0000000000000000000000333333333333b3b000000000000000000000000000000000000000000000000033333333333b3b3000000
0000000000991ab00991ab0000000000000000000033333333333333b30000000000000000aab0000aab00000000000000000000000333333333333b3b000000
000000000009933000993300000000000000000000001515151515133b300000000000000991ab00991ab00000000000000000000033333333333333b3000000
000000000000003b000003b00000000000000000003111111111111113b00000000000000099330009933000000000000000000000315151515151333b000000
0000000000000b3bbbbb3bbb000000000000000000335151515151515b30000000000000000003b000003b0000000000000000000033333333333313b3000000
000000000000b3b3b3b3b3b3b000000000000000000333333333333383000000000000000000b3bbbbb3bbb0000000000000000000033333333333313b000000
00000000000b3b3b3b3b3b3b3b0000000000000000033353533333333b00000000000000000b3b3b3b3b3b3b00000000000000000003335353333333b3000000
__gff__
0000000000000000000000000000000000000000000000000000000000000000000000000000000000000000000000000000000000000000000000000000000000000000000000000000000000000000000000000000000000000000000000000000000000000000000000000000000000000000000000000000000000000000
0000000000000000000000000000000000000000000000000000000000000000000000000000000000000000000000000000000000000000000000000000000000000000000000000000000000000000000000000000000000000000000000000000000000000000000000000000000000000000000000000000000000000000
__map__
0000000000000000000000000000000000000000000000000000000000000000000000000000000000000000000000000000000000000000000000000000000000000000000000000000000000000000000000000000000000000000000000000000000000000000000000000000000000000000000000000000000000000000
0000000000000000000000000000000000000000000000000000000000000000000000000000000000000000000000000000000000000000000000000000000000000000000000000000000000000000000000000000000000000000000000000000000000000000000000000000000000000000000000000000000000000000
0000000000000000000000000000000000000000000000000000000000000000000000000000000000000000000000000000000000000000000000000000000000000000000000000000000000000000000000000000000000000000000000000000000000000000000000000000000000000000000000000000000000000000
0000000000000000000000000000000000000000000000000000000000000000000000000000000000000000000000000000000000000000000000000000000000000000000000000000000000000000000000000000000000000000000000000000000000000000000000000000000000000000000000000000000000000000
0000000000000000000000000000000000000000000000000000000000000000000000000000000000000000000000000000000000000000000000000000000000000000000000000000000000000000000000000000000000000000000000000000000000000000000000000000000000000000000000000000000000000000
0000000000000000000000000000000000000000000000000000000000000000000000000000000000000000000000000000000000000000000000000000000000000000000000000000000000000000000000000000000000000000000000000000000000000000000000000000000000000000000000000000000000000000
0000000000000000000000000000000000000000000000000000000000000000000000000000000000000000000000000000000000000000000000000000000000000000000000000000000000000000000000000000000000000000000000000000000000000000000000000000000000000000000000000000000000000000
0000000000000000000000000000000000000000000000000000000000000000000000000000000000000000000000000000000000000000000000000000000000000000000000000000000000000000000000000000000000000000000000000000000000000000000000000000000000000000000000000000000000000000
0000000000000000000000000000000000000000000000000000000000000000000000000000000000000000000000000000000000000000000000000000000000000000000000000000000000000000000000000000000000000000000000000000000000000000000000000000000000000000000000000000000000000000
0000000000000000000000000000000000000000000000000000000000000000000000000000000000000000000000000000000000000000000000000000000000000000000000000000000000000000000000000000000000000000000000000000000000000000000000000000000000000000000000000000000000000000
0000000000000000000000000000000000000000000000000000000000000000000000000000000000000000000000000000000000000000000000000000000000000000000000000000000000000000000000000000000000000000000000000000000000000000000000000000000000000000000000000000000000000000
0000000000000000000000000000000000000000000000000000000000000000000000000000000000000000000000000000000000000000000000000000000000000000000000000000000000000000000000000000000000000000000000000000000000000000000000000000000000000000000000000000000000000000
0000000000000000000000000000000000000000000000000000000000000000000000000000000000000000000000000000000000000000000000000000000000000000000000000000000000000000000000000000000000000000000000000000000000000000000000000000000000000000000000000000000000000000
0000000000000000000000000000000000000000000000000000000000000000000000000000000000000000000000000000000000000000000000000000000000000000000000000000000000000000000000000000000000000000000000000000000000000000000000000000000000000000000000000000000000000000
0000000000000000000000000000000000000000000000000000000000000000000000000000000000000000000000000000000000000000000000000000000000000000000000000000000000000000000000000000000000000000000000000000000000000000000000000000000000000000000000000000000000000000
0000000000000000000000000000000000000000000000000000000000000000000000000000000000000000000000000000000000000000000000000000000000000000000000000000000000000000000000000000000000000000000000000000000000000000000000000000000000000000000000000000000000000000
0000000000000000000000000000000000000000000000000000000000000000000000000000000000000000000000000000000000000000000000000000000000000000000000000000000000000000000000000000000000000000000000000000000000000000000000000000000000000000000000000000000000000000
0000000000000000000000000000000000000000000000000000000000000000000000000000000000000000000000000000000000000000000000000000000000000000000000000000000000000000000000000000000000000000000000000000000000000000000000000000000000000000000000000000000000000000
0000000000000000000000000000000000000000000000000000000000000000000000000000000000000000000000000000000000000000000000000000000000000000000000000000000000000000000000000000000000000000000000000000000000000000000000000000000000000000000000000000000000000000
0000000000000000000000000000000000000000000000000000000000000000000000000000000000000000000000000000000000000000000000000000000000000000000000000000000000000000000000000000000000000000000000000000000000000000000000000000000000000000000000000000000000000000
0000000000000000000000000000000000000000000000000000000000000000000000000000000000000000000000000000000000000000000000000000000000000000000000000000000000000000000000000000000000000000000000000000000000000000000000000000000000000000000000000000000000000000
0000000000000000000000000000000000000000000000000000000000000000000000000000000000000000000000000000000000000000000000000000000000000000000000000000000000000000000000000000000000000000000000000000000000000000000000000000000000000000000000000000000000000000
0000000000000000000000000000000000000000000000000000000000000000000000000000000000000000000000000000000000000000000000000000000000000000000000000000000000000000000000000000000000000000000000000000000000000000000000000000000000000000000000000000000000000000
0000000000000000000000000000000000000000000000000000000000000000000000000000000000000000000000000000000000000000000000000000000000000000000000000000000000000000000000000000000000000000000000000000000000000000000000000000000000000000000000000000000000000000
0000000000000000000000000000000000000000000000000000000000000000000000000000000000000000000000000000000000000000000000000000000000000000000000000000000000000000000000000000000000000000000000000000000000000000000000000000000000000000000000000000000000000000
0000000000000000000000000000000000000000000000000000000000000000000000000000000000000000000000000000000000000000000000000000000000000000000000000000000000000000000000000000000000000000000000000000000000000000000000000000000000000000000000000000000000000000
0000000000000000000000000000000000000000000000000000000000000000000000000000000000000000000000000000000000000000000000000000000000000000000000000000000000000000000000000000000000000000000000000000000000000000000000000000000000000000000000000000000000000000
0000000000000000000000000000000000000000000000000000000000000000000000000000000000000000000000000000000000000000000000000000000000000000000000000000000000000000000000000000000000000000000000000000000000000000000000000000000000000000000000000000000000000000
0000000000000000000000000000000000000000000000000000000000000000000000000000000000000000000000000000000000000000000000000000000000000000000000000000000000000000000000000000000000000000000000000000000000000000000000000000000000000000000000000000000000000000
0000000000000000000000000000000000000000000000000000000000000000000000000000000000000000000000000000000000000000000000000000000000000000000000000000000000000000000000000000000000000000000000000000000000000000000000000000000000000000000000000000000000000000
0000000000000000000000000000000000000000000000000000000000000000000000000000000000000000000000000000000000000000000000000000000000000000000000000000000000000000000000000000000000000000000000000000000000000000000000000000000000000000000000000000000000000000
0000000000000000000000000000000000000000000000000000000000000000000000000000000000000000000000000000000000000000000000000000000000000000000000000000000000000000000000000000000000000000000000000000000000000000000000000000000000000000000000000000000000000000
